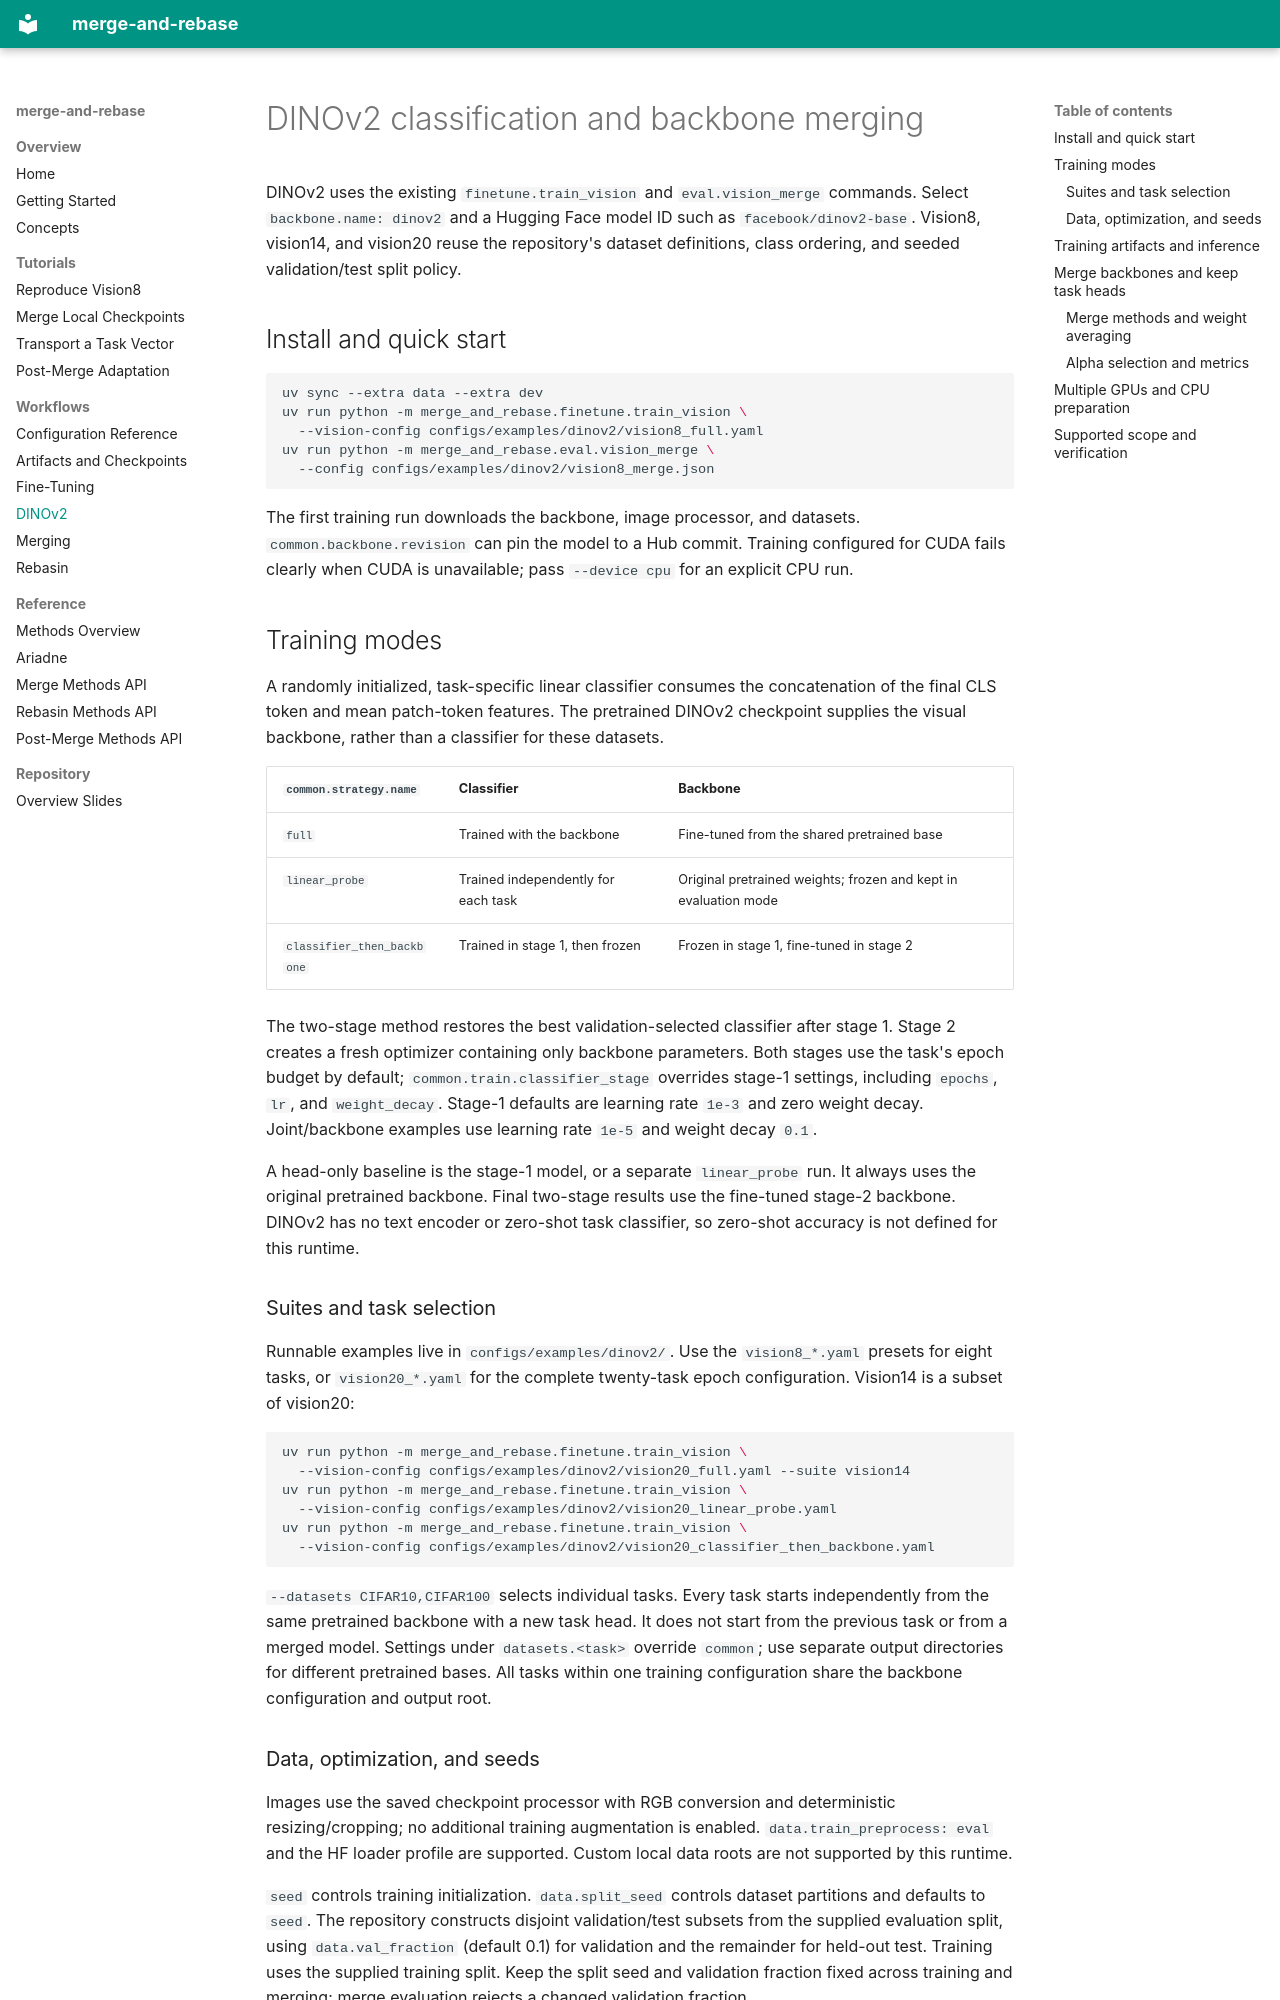

repository: apanariello4/merge-and-rebase · page: dinov2/index.html · generator: mkdocs

# DINOv2 classification and backbone merging

DINOv2 uses the existing `finetune.train_vision` and `eval.vision_merge` commands. Select `backbone.name: dinov2` and a Hugging Face model ID such as `facebook/dinov2-base`. Vision8, vision14, and vision20 reuse the repository's dataset definitions, class ordering, and seeded validation/test split policy.

## Install and quick start

```bash
uv sync --extra data --extra dev
uv run python -m merge_and_rebase.finetune.train_vision \
  --vision-config configs/examples/dinov2/vision8_full.yaml
uv run python -m merge_and_rebase.eval.vision_merge \
  --config configs/examples/dinov2/vision8_merge.json
```

The first training run downloads the backbone, image processor, and datasets. `common.backbone.revision` can pin the model to a Hub commit. Training configured for CUDA fails clearly when CUDA is unavailable; pass `--device cpu` for an explicit CPU run.

## Training modes

A randomly initialized, task-specific linear classifier consumes the concatenation of the final CLS token and mean patch-token features. The pretrained DINOv2 checkpoint supplies the visual backbone, rather than a classifier for these datasets.

| `common.strategy.name` | Classifier | Backbone |
|---|---|---|
| `full` | Trained with the backbone | Fine-tuned from the shared pretrained base |
| `linear_probe` | Trained independently for each task | Original pretrained weights; frozen and kept in evaluation mode |
| `classifier_then_backbone` | Trained in stage 1, then frozen | Frozen in stage 1, fine-tuned in stage 2 |

The two-stage method restores the best validation-selected classifier after stage 1. Stage 2 creates a fresh optimizer containing only backbone parameters. Both stages use the task's epoch budget by default; `common.train.classifier_stage` overrides stage-1 settings, including `epochs`, `lr`, and `weight_decay`. Stage-1 defaults are learning rate `1e-3` and zero weight decay. Joint/backbone examples use learning rate `1e-5` and weight decay `0.1`.

A head-only baseline is the stage-1 model, or a separate `linear_probe` run. It always uses the original pretrained backbone. Final two-stage results use the fine-tuned stage-2 backbone. DINOv2 has no text encoder or zero-shot task classifier, so zero-shot accuracy is not defined for this runtime.

### Suites and task selection

Runnable examples live in `configs/examples/dinov2/`. Use the `vision8_*.yaml` presets for eight tasks, or `vision20_*.yaml` for the complete twenty-task epoch configuration. Vision14 is a subset of vision20:

```bash
uv run python -m merge_and_rebase.finetune.train_vision \
  --vision-config configs/examples/dinov2/vision20_full.yaml --suite vision14
uv run python -m merge_and_rebase.finetune.train_vision \
  --vision-config configs/examples/dinov2/vision20_linear_probe.yaml
uv run python -m merge_and_rebase.finetune.train_vision \
  --vision-config configs/examples/dinov2/vision20_classifier_then_backbone.yaml
```

`--datasets CIFAR10,CIFAR100` selects individual tasks. Every task starts independently from the same pretrained backbone with a new task head. It does not start from the previous task or from a merged model. Settings under `datasets.<task>` override `common`; use separate output directories for different pretrained bases. All tasks within one training configuration share the backbone configuration and output root.
